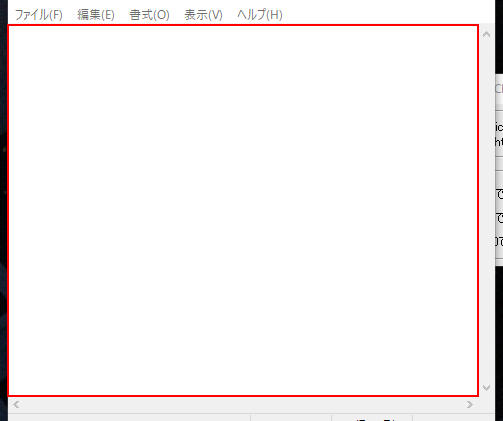
Task: 手動レコーディングテスト
Workflow: Main

Step 1: type "Hello" into the editable text 'テキスト エディター' in window '無題 - メモ帳' (notepad.exe)
